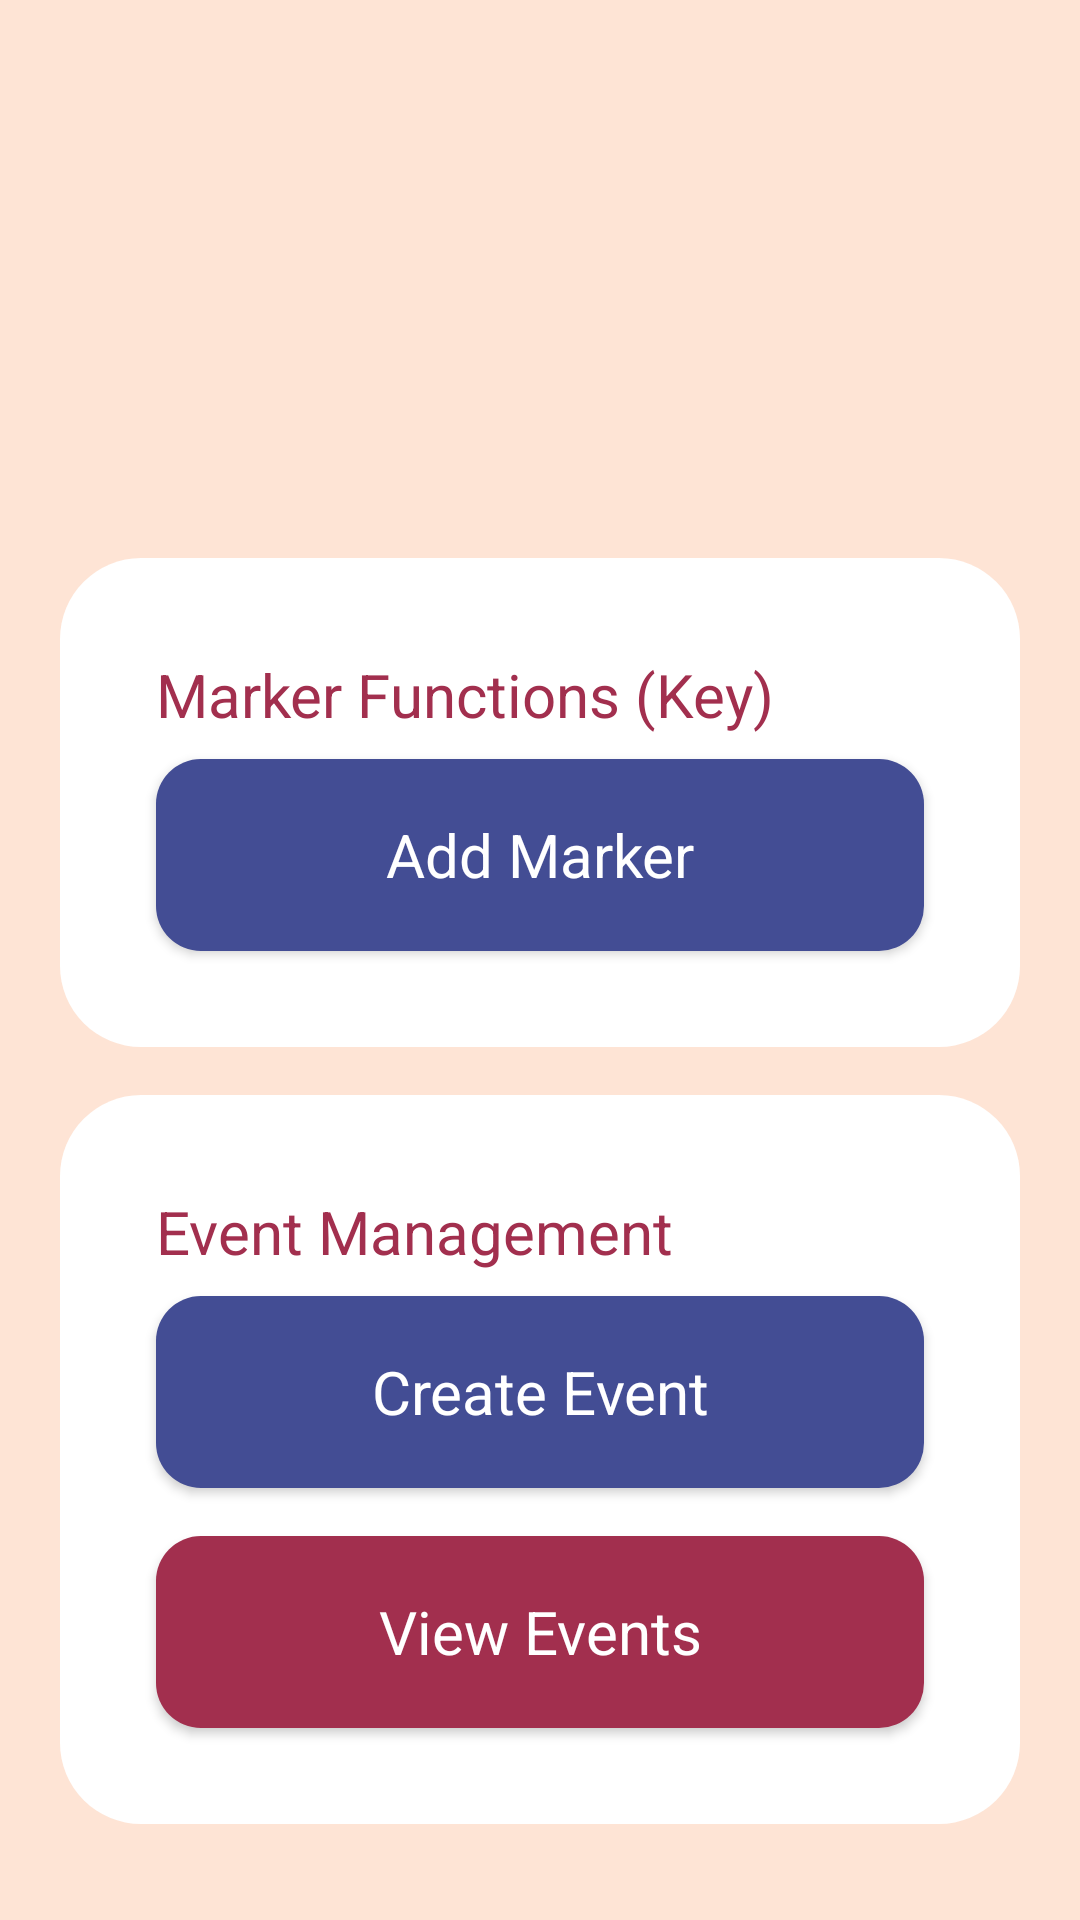

Write the Android layout XML for this screen, with the resource values it uses.
<!-- AndroidManifest.xml: application theme Theme.TimeTwist -->
<!-- res/layout/fragment_home.xml -->
<?xml version="1.0" encoding="utf-8"?>
<RelativeLayout xmlns:android="http://schemas.android.com/apk/res/android"
    xmlns:tools="http://schemas.android.com/tools"
    android:layout_width="match_parent"
    android:layout_height="match_parent"
    android:background="@color/albescent_white"
    tools:context=".bottombar.HomeFragment">

    <ImageView
        android:id="@+id/imageView"
        android:layout_width="match_parent"
        android:layout_height="match_parent"
        android:rotation="180"
        android:scaleType="centerCrop"
        android:src="@drawable/main_image" />

    <LinearLayout
        android:layout_width="match_parent"
        android:layout_height="wrap_content"
        android:layout_alignParentBottom="true"
        android:orientation="vertical">

        <LinearLayout
            android:id="@+id/adminSection"
            android:layout_width="match_parent"
            android:layout_height="wrap_content"
            android:layout_marginHorizontal="20dp"
            android:layout_marginBottom="16dp"
            android:background="@drawable/background_white"
            android:gravity="center"
            android:orientation="vertical"
            android:visibility="gone">

            <TextView
                android:id="@+id/adminTextView"
                android:layout_width="match_parent"
                android:layout_height="wrap_content"
                android:layout_marginHorizontal="32dp"
                android:layout_marginTop="32dp"
                android:text="Admin Events"
                android:textColor="@color/amaranth_purple"
                android:textSize="20sp" />

            <Button
                android:id="@+id/acceptEvents"
                style="@android:style/Widget.Button"
                android:layout_width="match_parent"
                android:layout_height="64dp"
                android:layout_marginHorizontal="32dp"
                android:layout_marginTop="8dp"
                android:layout_marginBottom="32dp"
                android:background="@drawable/background_blue"
                android:text="Accept Events"
                android:textColor="@color/white"
                android:textSize="20sp" />
        </LinearLayout>

        <LinearLayout
            android:id="@+id/markerSection"
            android:layout_width="match_parent"
            android:layout_height="wrap_content"
            android:layout_marginHorizontal="20dp"
            android:layout_marginBottom="16dp"
            android:background="@drawable/background_white"
            android:gravity="center"
            android:orientation="vertical"
            android:visibility="visible">

            <TextView
                android:id="@+id/markerTextView"
                android:layout_width="match_parent"
                android:layout_height="wrap_content"
                android:layout_marginHorizontal="32dp"
                android:layout_marginTop="32dp"
                android:text="Marker Functions (Key)"
                android:textColor="@color/amaranth_purple"
                android:textSize="20sp" />

            <Button
                android:id="@+id/addMarker"
                style="@android:style/Widget.Button"
                android:layout_width="match_parent"
                android:layout_height="64dp"
                android:layout_marginHorizontal="32dp"
                android:layout_marginTop="8dp"
                android:layout_marginBottom="32dp"
                android:background="@drawable/background_blue"
                android:text="Add Marker"
                android:textColor="@color/white"
                android:textSize="20sp" />
        </LinearLayout>

        <LinearLayout
            android:id="@+id/eventsSection"
            android:layout_width="match_parent"
            android:layout_height="wrap_content"
            android:layout_marginHorizontal="20dp"
            android:layout_marginBottom="32dp"
            android:background="@drawable/background_white"
            android:gravity="center"
            android:orientation="vertical"
            android:visibility="visible">

            <TextView
                android:id="@+id/eventsTextView"
                android:layout_width="match_parent"
                android:layout_height="wrap_content"
                android:layout_marginHorizontal="32dp"
                android:layout_marginTop="32dp"
                android:text="Event Management"
                android:textColor="@color/amaranth_purple"
                android:textSize="20sp" />

            <Button
                android:id="@+id/createEvent"
                style="@android:style/Widget.Button"
                android:layout_width="match_parent"
                android:layout_height="64dp"
                android:layout_marginHorizontal="32dp"
                android:layout_marginTop="8dp"
                android:background="@drawable/background_blue"
                android:text="Create Event"
                android:textColor="@color/white"
                android:textSize="20sp" />

            <Button
                android:id="@+id/viewEvents"
                style="@android:style/Widget.Button"
                android:layout_width="match_parent"
                android:layout_height="64dp"
                android:layout_marginHorizontal="32dp"
                android:layout_marginTop="16dp"
                android:layout_marginBottom="32dp"
                android:background="@drawable/background_red"
                android:text="View Events"
                android:textColor="@color/white"
                android:textSize="20sp" />
        </LinearLayout>
    </LinearLayout>
</RelativeLayout>
<!-- resources referenced by this layout -->
<resources>
  <color name="albescent_white">#fee4d5</color>
  <color name="amaranth_purple">#a22f4e</color>
  <color name="white">#FFFFFFFF</color>
  <!-- drawable background_blue (drawable) -->
  <?xml version="1.0" encoding="utf-8"?>
  <selector xmlns:android="http://schemas.android.com/apk/res/android">
      <item>
          <shape android:shape="rectangle">
              <solid android:color="@color/marian_blue" />
              <corners android:radius="15dp" />
          </shape>
      </item>
  </selector>
  <!-- drawable background_red (drawable) -->
  <?xml version="1.0" encoding="utf-8"?>
  <selector xmlns:android="http://schemas.android.com/apk/res/android">
      <item>
          <shape android:shape="rectangle">
              <corners android:radius="15dp"/>
              <solid android:color="@color/amaranth_purple"/>
          </shape>
      </item>
  </selector>
  <!-- drawable background_white (drawable) -->
  <?xml version="1.0" encoding="utf-8"?>
  <selector xmlns:android="http://schemas.android.com/apk/res/android">
      <item>
          <shape android:shape="rectangle">
              <corners android:radius="27dp"/>
              <solid android:color="@color/white"/>
          </shape>
      </item>
  </selector>
  <style name="Theme.TimeTwist" parent="Base.Theme.TimeTwist" />
  <color name="marian_blue">#434D94</color>
  <style name="Base.Theme.TimeTwist" parent="Theme.AppCompat.DayNight.NoActionBar">
          <item name="android:navigationBarColor">@color/marian_blue</item>
      </style>
</resources>
